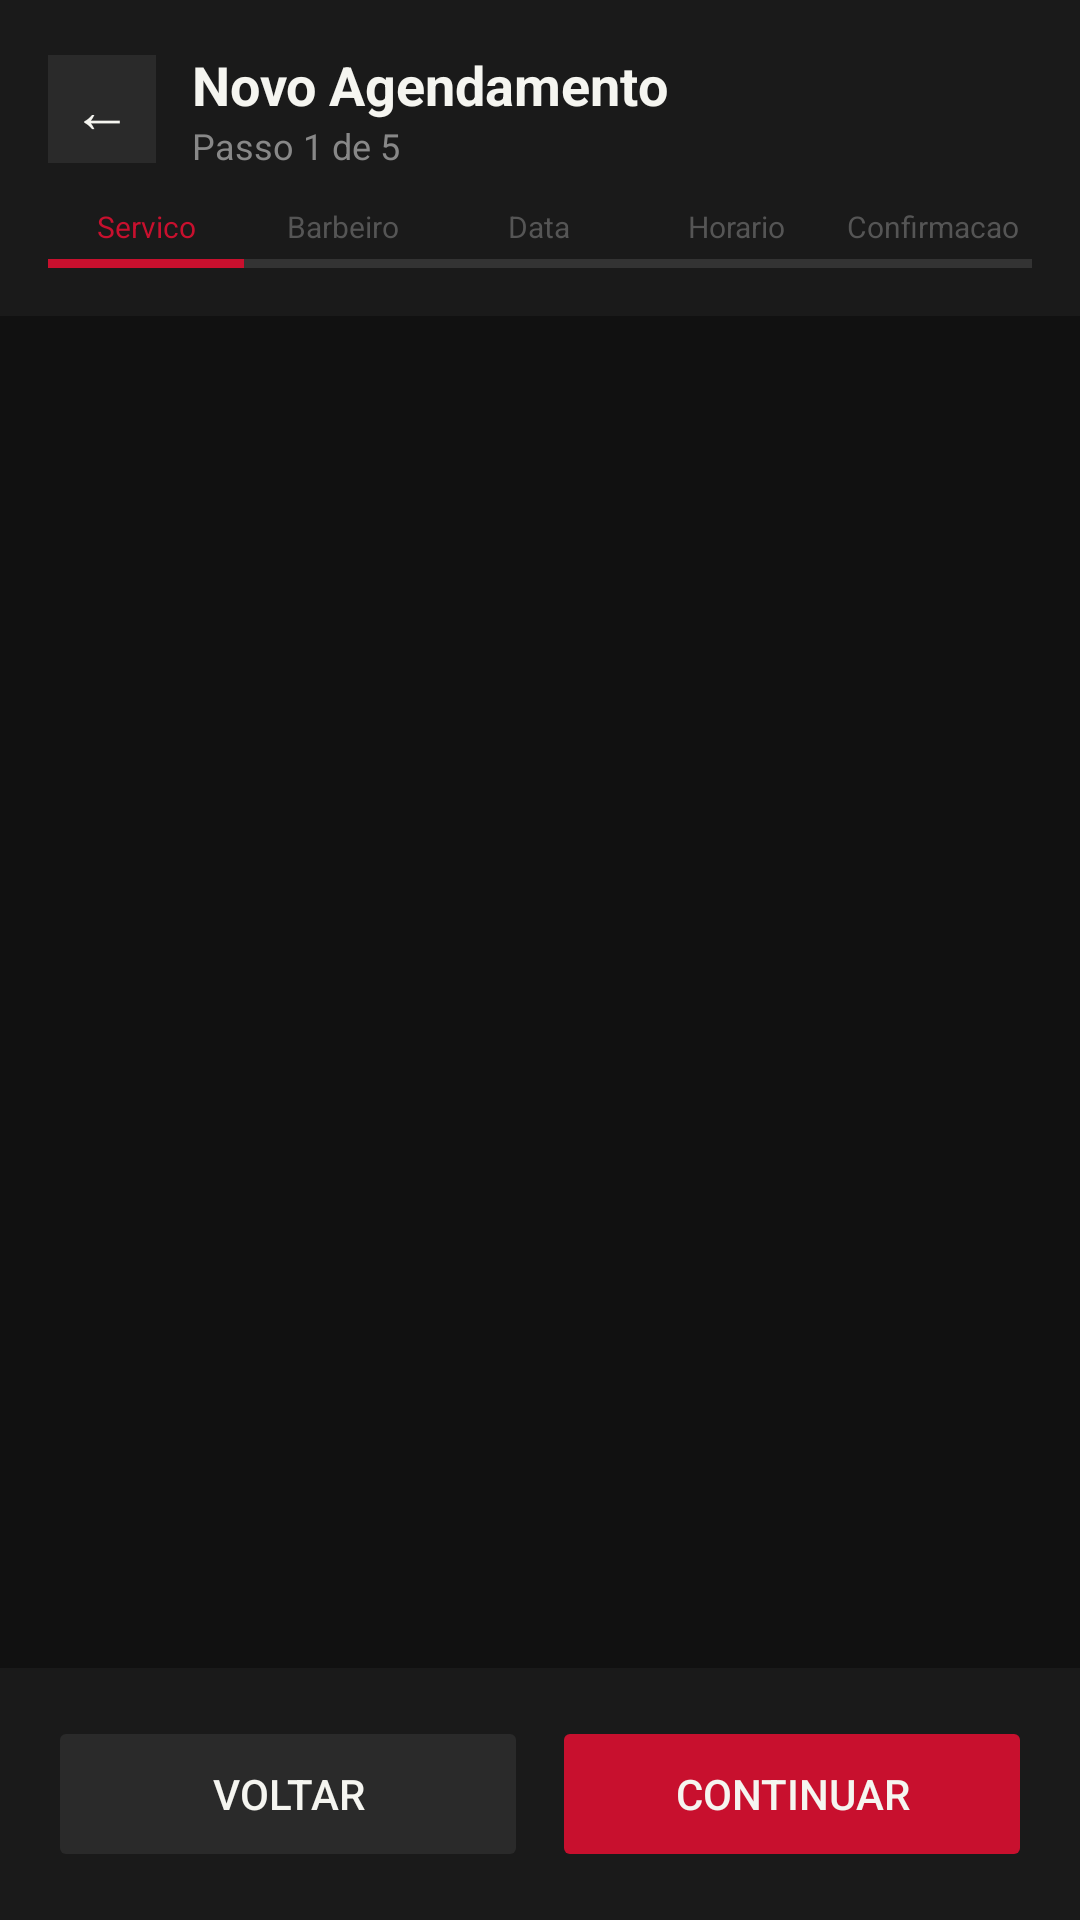

Write the Android layout XML for this screen, with the resource values it uses.
<!-- AndroidManifest.xml: application theme Theme.Na_Navalha -->
<!-- res/layout/activity_agendamento_fluxo.xml -->
<?xml version="1.0" encoding="utf-8"?>
<layout xmlns:android="http://schemas.android.com/apk/res/android">

    <LinearLayout
        android:layout_width="match_parent"
        android:layout_height="match_parent"
        android:orientation="vertical"
        android:background="#111111">

        
        <LinearLayout
            android:layout_width="match_parent"
            android:layout_height="wrap_content"
            android:background="#1a1a1a"
            android:orientation="vertical"
            android:padding="16dp">

            <LinearLayout
                android:layout_width="match_parent"
                android:layout_height="wrap_content"
                android:orientation="horizontal"
                android:gravity="center_vertical"
                android:layout_marginBottom="12dp">

                <TextView
                    android:id="@+id/btnVoltar"
                    android:layout_width="36dp"
                    android:layout_height="36dp"
                    android:text="&#8592;"
                    android:textColor="#F5F5F0"
                    android:textSize="20sp"
                    android:gravity="center"
                    android:background="#2A2A2A"
                    android:layout_marginEnd="12dp"/>

                <LinearLayout
                    android:layout_width="wrap_content"
                    android:layout_height="wrap_content"
                    android:orientation="vertical">

                    <TextView
                        android:layout_width="wrap_content"
                        android:layout_height="wrap_content"
                        android:text="Novo Agendamento"
                        android:textColor="#F5F5F0"
                        android:textSize="18sp"
                        android:textStyle="bold"/>

                    <TextView
                        android:id="@+id/tvPasso"
                        android:layout_width="wrap_content"
                        android:layout_height="wrap_content"
                        android:text="Passo 1 de 5"
                        android:textColor="#888888"
                        android:textSize="12sp"/>

                </LinearLayout>

            </LinearLayout>

            
            <LinearLayout
                android:layout_width="match_parent"
                android:layout_height="wrap_content"
                android:orientation="horizontal"
                android:gravity="center_vertical">

                <TextView
                    android:id="@+id/tab1"
                    android:layout_width="0dp"
                    android:layout_height="wrap_content"
                    android:layout_weight="1"
                    android:text="Servico"
                    android:textColor="#C8102E"
                    android:textSize="10sp"
                    android:gravity="center"/>

                <TextView
                    android:id="@+id/tab2"
                    android:layout_width="0dp"
                    android:layout_height="wrap_content"
                    android:layout_weight="1"
                    android:text="Barbeiro"
                    android:textColor="#555555"
                    android:textSize="10sp"
                    android:gravity="center"/>

                <TextView
                    android:id="@+id/tab3"
                    android:layout_width="0dp"
                    android:layout_height="wrap_content"
                    android:layout_weight="1"
                    android:text="Data"
                    android:textColor="#555555"
                    android:textSize="10sp"
                    android:gravity="center"/>

                <TextView
                    android:id="@+id/tab4"
                    android:layout_width="0dp"
                    android:layout_height="wrap_content"
                    android:layout_weight="1"
                    android:text="Horario"
                    android:textColor="#555555"
                    android:textSize="10sp"
                    android:gravity="center"/>

                <TextView
                    android:id="@+id/tab5"
                    android:layout_width="0dp"
                    android:layout_height="wrap_content"
                    android:layout_weight="1"
                    android:text="Confirmacao"
                    android:textColor="#555555"
                    android:textSize="10sp"
                    android:gravity="center"/>

            </LinearLayout>

            
            <LinearLayout
                android:layout_width="match_parent"
                android:layout_height="3dp"
                android:orientation="horizontal"
                android:layout_marginTop="4dp">

                <View
                    android:id="@+id/progress1"
                    android:layout_width="0dp"
                    android:layout_height="match_parent"
                    android:layout_weight="1"
                    android:background="#C8102E"/>

                <View
                    android:id="@+id/progress2"
                    android:layout_width="0dp"
                    android:layout_height="match_parent"
                    android:layout_weight="1"
                    android:background="#333333"/>

                <View
                    android:id="@+id/progress3"
                    android:layout_width="0dp"
                    android:layout_height="match_parent"
                    android:layout_weight="1"
                    android:background="#333333"/>

                <View
                    android:id="@+id/progress4"
                    android:layout_width="0dp"
                    android:layout_height="match_parent"
                    android:layout_weight="1"
                    android:background="#333333"/>

                <View
                    android:id="@+id/progress5"
                    android:layout_width="0dp"
                    android:layout_height="match_parent"
                    android:layout_weight="1"
                    android:background="#333333"/>

            </LinearLayout>

        </LinearLayout>

        
        <FrameLayout
            android:id="@+id/frameConteudo"
            android:layout_width="match_parent"
            android:layout_height="0dp"
            android:layout_weight="1"/>

        
        <LinearLayout
            android:layout_width="match_parent"
            android:layout_height="wrap_content"
            android:orientation="horizontal"
            android:padding="16dp"
            android:background="#1a1a1a"
            android:gravity="center_vertical">

            <Button
                android:id="@+id/btnVoltarPasso"
                android:layout_width="0dp"
                android:layout_height="52dp"
                android:layout_weight="1"
                android:text="Voltar"
                android:textColor="#F5F5F0"
                android:backgroundTint="#2A2A2A"
                android:stateListAnimator="@null"
                android:layout_marginEnd="8dp"/>

            <Button
                android:id="@+id/btnContinuar"
                android:layout_width="0dp"
                android:layout_height="52dp"
                android:layout_weight="1"
                android:text="Continuar"
                android:textColor="#F5F5F0"
                android:backgroundTint="#C8102E"
                android:stateListAnimator="@null"/>

        </LinearLayout>

    </LinearLayout>
</layout>
<!-- resources referenced by this layout -->
<resources>
  <style name="Theme.Na_Navalha" parent="Base.Theme.Na_Navalha" />
  <style name="Base.Theme.Na_Navalha" parent="Theme.Material3.DayNight.NoActionBar">
          
          
      </style>
</resources>
